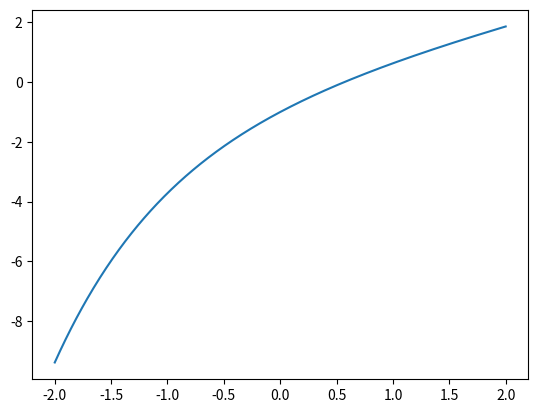

Generate this figure with matplotlib:
"""
Practica 1 con comentarios

[redacted]
"""

from numpy import *
from matplotlib.pyplot import *

""" Ejercicio 1 """

# Funcion que devuelve la suma de a n veces

# Ejercicio hecho con bucle for

def sumanvecesfor(a,n):
    s = 0
    for k in range(n):
        s = s + a
    return s

# Ejercicio hecho con bucle while

def sumanveceswhile(a,n):
    s = 0
    contador = 0
    while(contador < n):
        s = s + a
        contador = contador + 1
    return s

""" Ejercicio 2 """

# Escribir un script que calcule la precisión de la máquina ε para los 
# números en coma flotante en Python, utilizando que ε= min {x∈F: 1+x>1}.

def precision(n):
    x = 1
    while(1 + x > 1):
        x = x/n
    print("El epsilon de la maquina es",x)
    
""" Ejercicio 3 """

# Representar gráficamente con Python la función f (x) = x − e^(−x)
# en el intervalo [−2, 2].

x = linspace(-2,2,500)
y =  x - exp(-x)
plot(x,y)
show()

""" Ejercicio 4 """

# Aproximación del número e como límite de una sucesión

# Aproxe toma como entrada n y devuelve la aproximación de e dada por
# (1 + 1/n)^n

def aproxe(n):
    return (1+1/n)**n

# Devuelve el valor absoluto cometido

def error(n):
    return exp(1) - aproxe(n)

""" Ejercicio 5 """

# Calcula la enesima suma parcial de la serie 1 / sqrt(k) con k incrementando
# hasta n 

def sumaparcial(n):
    s = 0
    for k in range(1,n+1):
        s = s + 1/sqrt(k)
    return s

""" Ejercicio 6 """

# Representa gráficamente los valores de Sn del problema anterior respecto a n

""" Ejercicio 7 """

# Calcula la enesima suma parcial de la serie 1 / (k*(k + 1))

def sumaparcial2(n):
    s = 0
    for k in range(1,n+1):
        s = s + 1/(k*(k+1))
    error  = abs(1-s)
    return s, error

# Calcular la suma parcial enesima anterior basada en la formula 
# 1 - 1/(n + 1)

def sumaparcial3(n):
    s = 1 - 1/(n+1)
    error = abs(1-s)
    return s, error

""" Ejercicio 8 """

# Aproximación del numero e según su serie de Taylor 

# Nos basamos en la igualdad e = exp(1) = Sumatorio(1 / k!)

# Devuelve el factorial de n

def factorial(n):
    s = 1
    for k in range (1,n+1):
        s = s*k
    return s

def etaylor(n):
    s = 1  # Sumamos ya para k = 0, porque al factorial que he programado es para n >= 1
    for k in range (1,n+1):
        s = s + 1/(factorial(k))
    return s

""" Ejercicio 9 """

# Aproximación de la función exp(x) mediante la serie de Taylor 

# Nos basamos en la igualdad exp(x) = Sumatorio(x^k / k!) 

# El programa toma un natural n y un real x y devuelve la aproximación de 
# e^x dada por la enesima suma parcial

def exptaylor(n,x):
    s = 1 # Sumamos ya para k = 0
    for k in range (1,n+1):
        s = s + (x**k)/(factorial(k))
    return s


""" Ejercicio 10 """

# Toma como entrada una lista y devuelve su suma, viene definida en Python 
# como sum del modulo numpy

def sumalista(lista):
    s = 0
    for k in range (0,len(lista)):
        s = s + lista[k]
    return s

# Toma como entrada una lista y devuelve su media, viene definida en Python
# como mean del modulo numpy

def medialista(lista):
    suma = sumalista(lista)
    media = suma/len(lista)
    return media


































